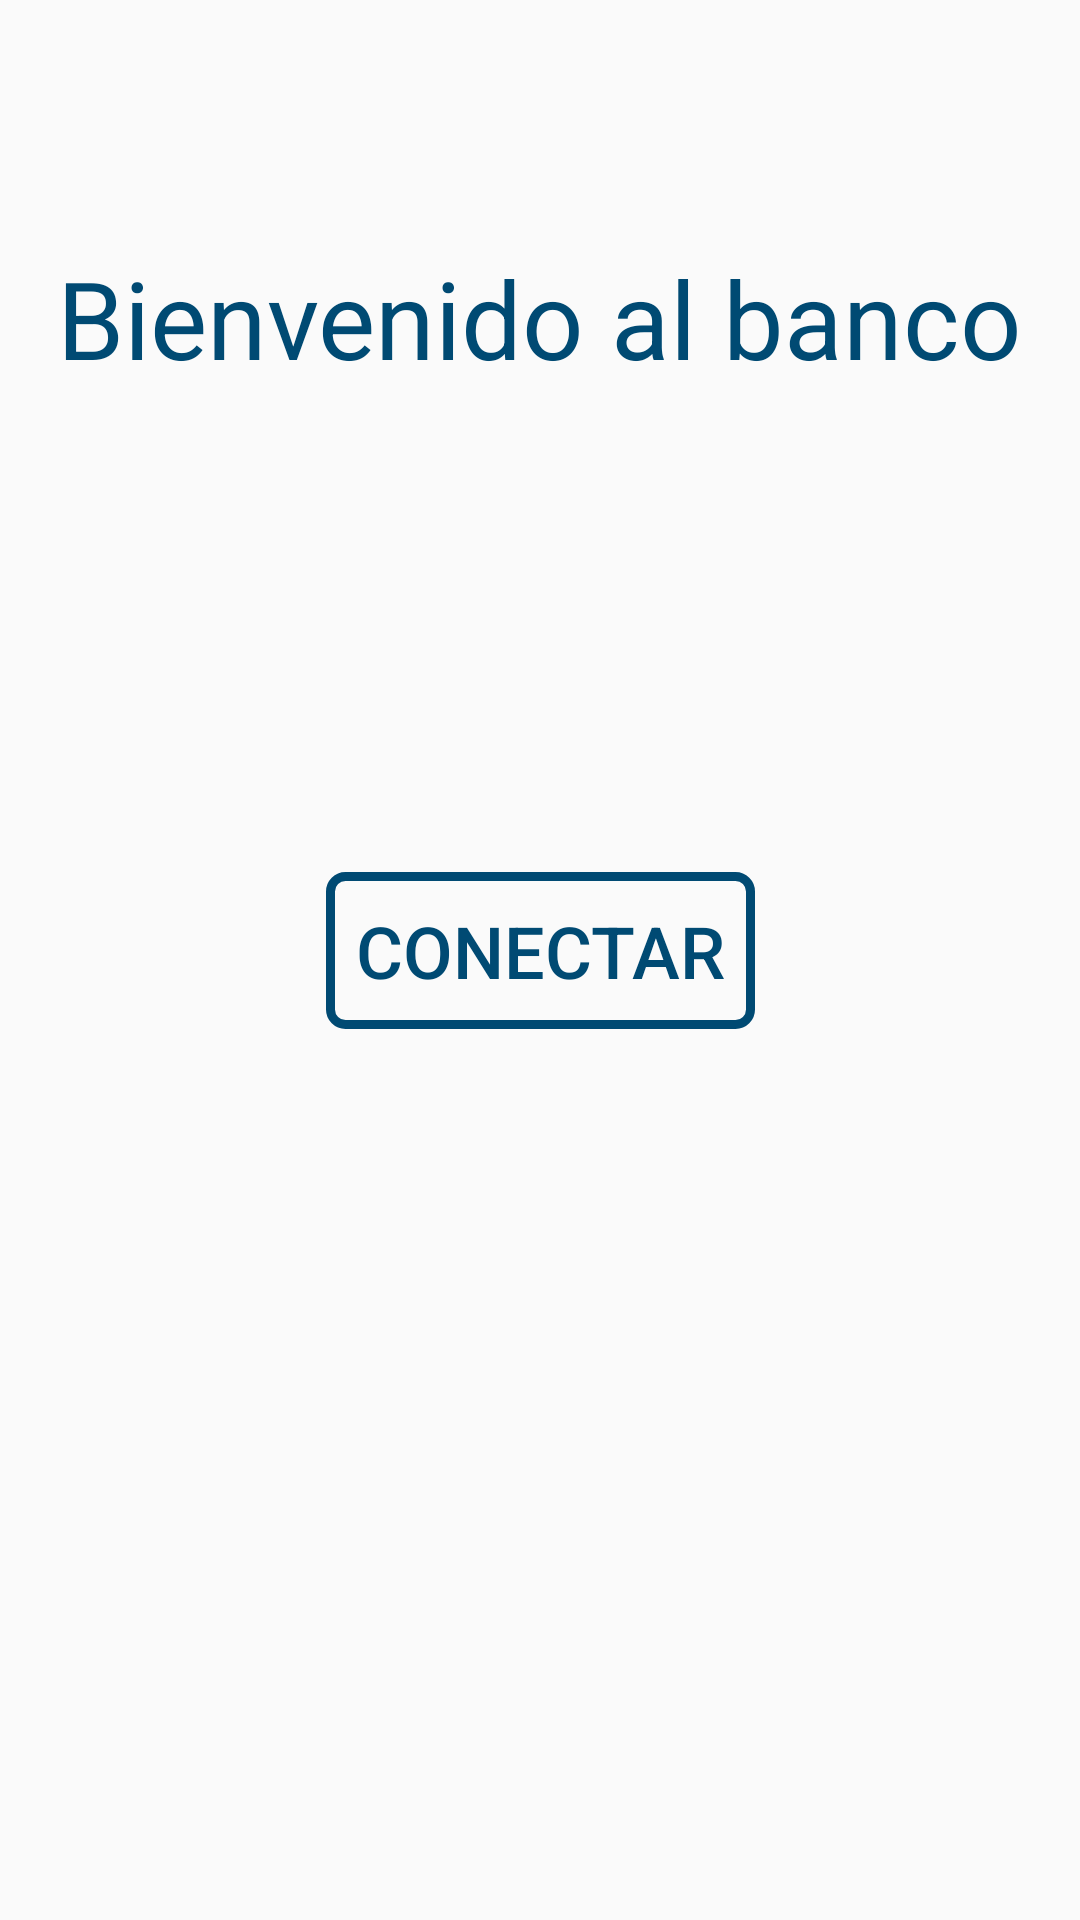

Write the Android layout XML for this screen, with the resource values it uses.
<!-- AndroidManifest.xml: application theme AppTheme -->
<!-- res/layout/activity_main.xml -->
<?xml version="1.0" encoding="utf-8"?>
<androidx.constraintlayout.widget.ConstraintLayout xmlns:android="http://schemas.android.com/apk/res/android"
    xmlns:app="http://schemas.android.com/apk/res-auto"
    xmlns:tools="http://schemas.android.com/tools"
    android:layout_width="match_parent"
    android:layout_height="match_parent"
    tools:context=".MainActivity">

    <androidx.constraintlayout.widget.Guideline
        android:id="@+id/guideline"
        android:layout_width="wrap_content"
        android:layout_height="wrap_content"
        android:orientation="horizontal"
        app:layout_constraintGuide_percent="0.33" />

    <TextView
        android:id="@+id/txtBienvenida"
        android:layout_width="wrap_content"
        android:layout_height="wrap_content"
        android:text="@string/app_bienvenida"
        android:textColor="@color/colorPrimaryDark"
        android:textSize="36sp"
        app:layout_constraintBottom_toTopOf="@+id/guideline"
        app:layout_constraintEnd_toEndOf="parent"
        app:layout_constraintStart_toStartOf="parent"
        app:layout_constraintTop_toTopOf="parent" />

    <Button
        android:id="@+id/btnConectar"
        style="@style/buttonStyle"
        android:layout_width="wrap_content"
        android:layout_height="wrap_content"
        android:onClick="onClickInicio"
        android:padding="10dp"
        android:text="@string/app_conectar"
        android:textSize="24sp"
        app:layout_constraintBottom_toTopOf="@+id/guideline2"
        app:layout_constraintEnd_toEndOf="parent"
        app:layout_constraintStart_toStartOf="parent"
        app:layout_constraintTop_toTopOf="@+id/guideline" />

    <androidx.constraintlayout.widget.Guideline
        android:id="@+id/guideline2"
        android:layout_width="wrap_content"
        android:layout_height="wrap_content"
        android:orientation="horizontal"
        app:layout_constraintGuide_percent="0.66" />

</androidx.constraintlayout.widget.ConstraintLayout>
<!-- resources referenced by this layout -->
<resources>
  <color name="colorPrimaryDark">#004a73</color>
  <string name="app_bienvenida">Bienvenido al banco</string>
  <string name="app_conectar">Conectar</string>
  <style name="buttonStyle" parent="@style/Widget.AppCompat.Button">
          <item name="android:background">@drawable/button_interactuar</item>
          <item name="android:textColor">@color/colorPrimaryDark</item>
      </style>
  <style name="AppTheme" parent="Theme.AppCompat.Light.NoActionBar">
          
          <item name="colorPrimary">@color/colorPrimary</item>
          <item name="colorPrimaryDark">@color/colorPrimaryDark</item>
          <item name="colorAccent">@color/colorAccent</item>
      </style>
  <!-- drawable button_interactuar (drawable) -->
  <?xml version="1.0" encoding="utf-8"?>
  <selector xmlns:android="http://schemas.android.com/apk/res/android">
      <item android:state_pressed="true">
          <shape android:shape="rectangle">
              <stroke
                  android:width="3dp"
                  android:color="@color/colorAccent"/>
              <corners android:radius="15dp"/>
          </shape>
      </item>
  
      <item android:state_focused="true">
          <shape android:shape="rectangle">
              <corners android:radius="15dp"/>
          </shape>
      </item>
  
      <item>
          <shape android:shape="rectangle">
              <stroke
                  android:width="3dp"
                  android:color="@color/colorPrimaryDark"/>
              <corners android:radius="5dp"/>
          </shape>
      </item>
  </selector>
  <color name="colorPrimary"> #0093e7</color>
  <color name="colorAccent">#ffb325</color>
</resources>
